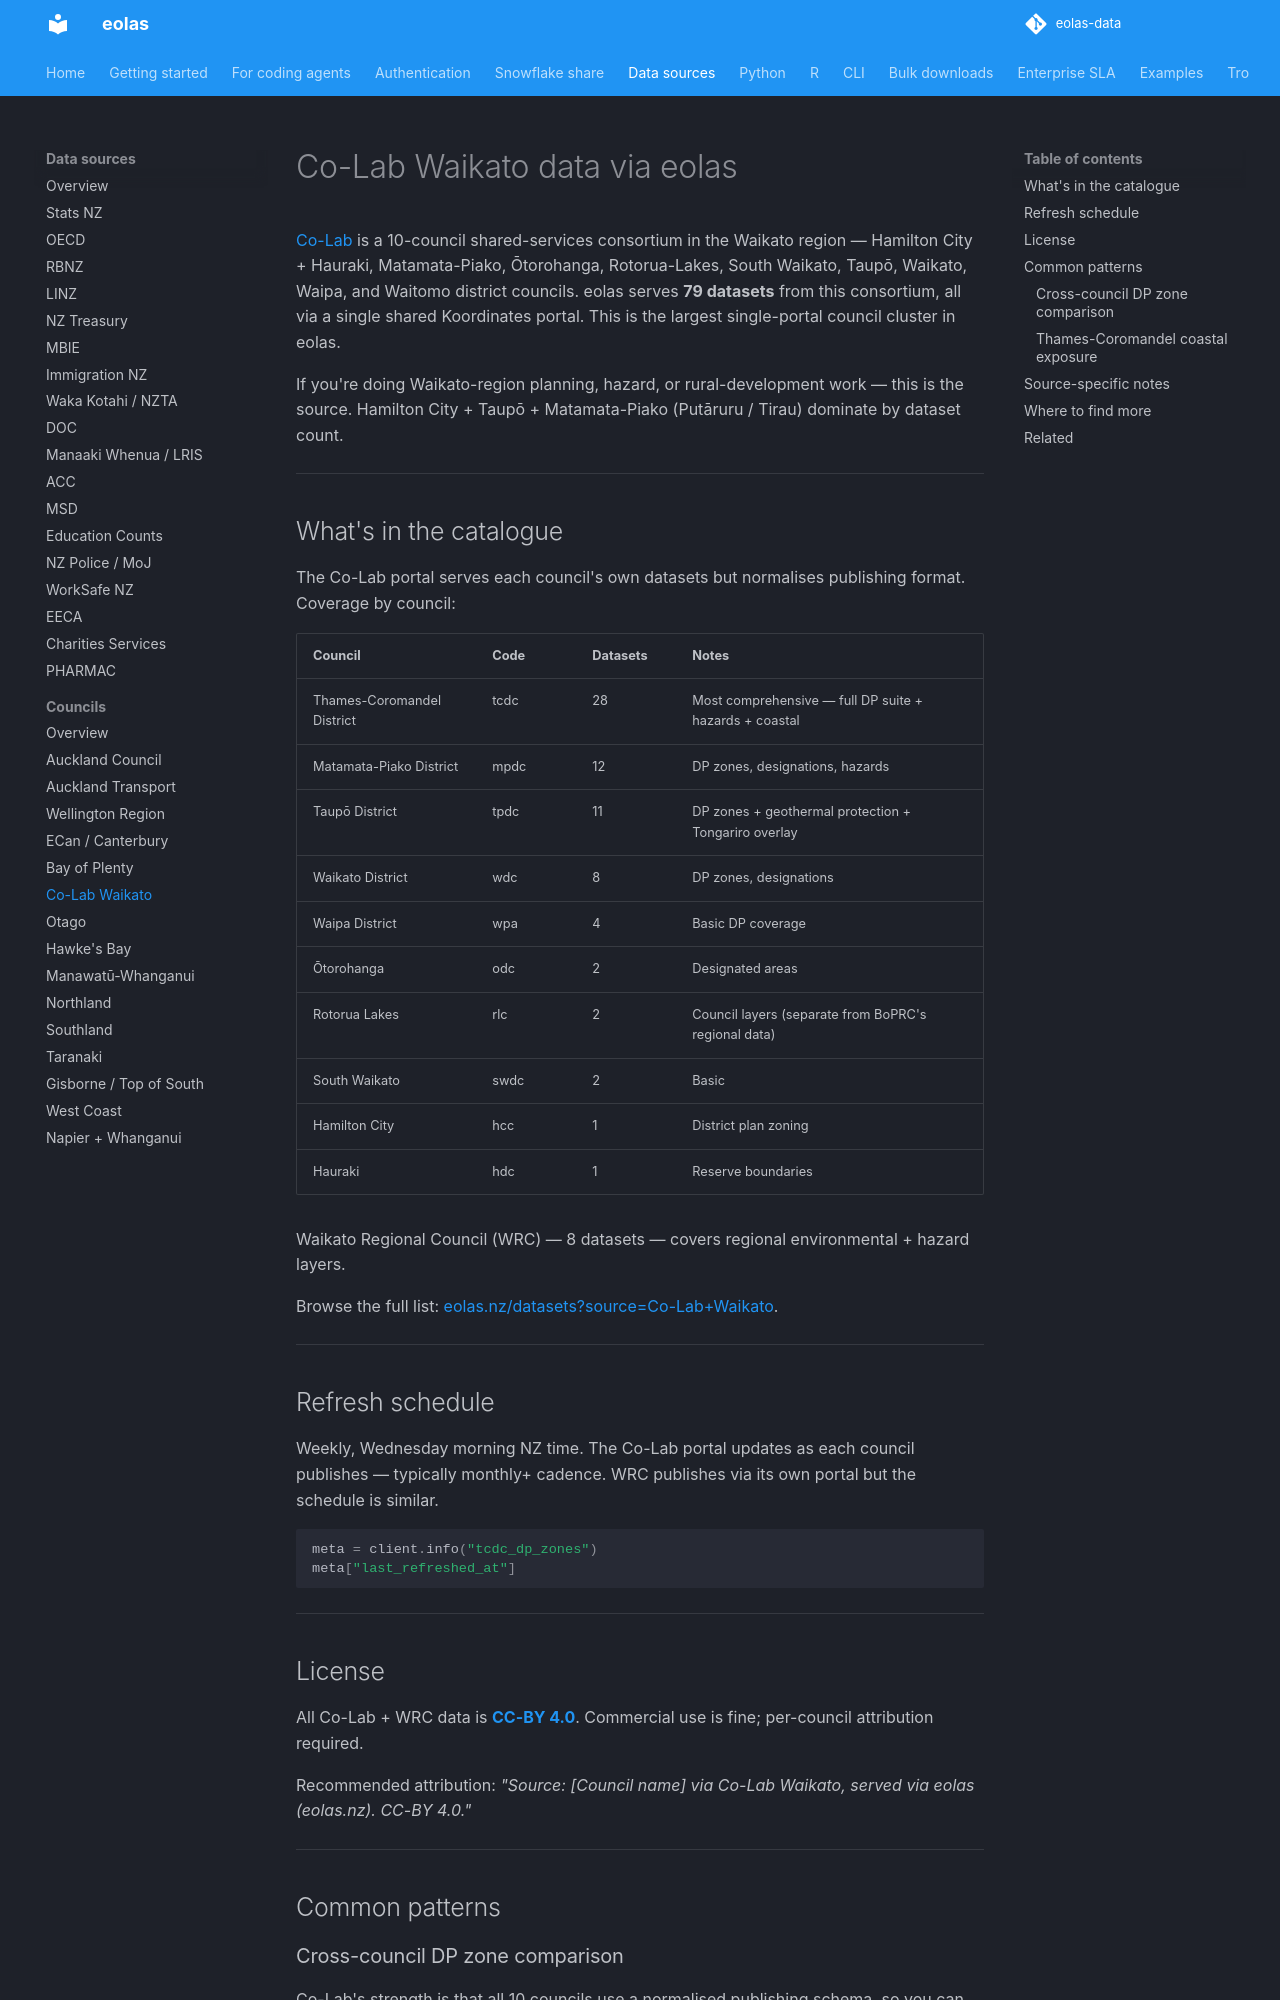

repository: phildonovan/eolas-docs · page: sources/colab-waikato/index.html · generator: mkdocs

# Co-Lab Waikato data via eolas

[Co-Lab](https://www.co-lab.co.nz) is a 10-council shared-services consortium in the Waikato region — Hamilton City + Hauraki, Matamata-Piako, Ōtorohanga, Rotorua-Lakes, South Waikato, Taupō, Waikato, Waipa, and Waitomo district councils. eolas serves **79 datasets** from this consortium, all via a single shared Koordinates portal. This is the largest single-portal council cluster in eolas.

If you're doing Waikato-region planning, hazard, or rural-development work — this is the source. Hamilton City + Taupō + Matamata-Piako (Putāruru / Tirau) dominate by dataset count.

---

## What's in the catalogue

The Co-Lab portal serves each council's own datasets but normalises publishing format. Coverage by council:

| Council | Code | Datasets | Notes |
|---|---|---|---|
| Thames-Coromandel District | tcdc | 28 | Most comprehensive — full DP suite + hazards + coastal |
| Matamata-Piako District | mpdc | 12 | DP zones, designations, hazards |
| Taupō District | tpdc | 11 | DP zones + geothermal protection + Tongariro overlay |
| Waikato District | wdc | 8 | DP zones, designations |
| Waipa District | wpa | 4 | Basic DP coverage |
| Ōtorohanga | odc | 2 | Designated areas |
| Rotorua Lakes | rlc | 2 | Council layers (separate from BoPRC's regional data) |
| South Waikato | swdc | 2 | Basic |
| Hamilton City | hcc | 1 | District plan zoning |
| Hauraki | hdc | 1 | Reserve boundaries |

Waikato Regional Council (WRC) — 8 datasets — covers regional environmental + hazard layers.

Browse the full list: [eolas.nz/datasets?source=Co-Lab+Waikato](https://eolas.nz/datasets?source=Co-Lab%20Waikato).

---

## Refresh schedule

Weekly, Wednesday morning NZ time. The Co-Lab portal updates as each council publishes — typically monthly+ cadence. WRC publishes via its own portal but the schedule is similar.

```python
meta = client.info("tcdc_dp_zones")
meta["last_refreshed_at"]
```

---

## License

All Co-Lab + WRC data is **[CC-BY 4.0](https://creativecommons.org/licenses/by/4.0/)**. Commercial use is fine; per-council attribution required.

Recommended attribution: *"Source: [Council name] via Co-Lab Waikato, served via eolas (eolas.nz). CC-BY 4.0."*

---

## Common patterns

### Cross-council DP zone comparison

Co-Lab's strength is that all 10 councils use a normalised publishing schema, so you can cross-compare without per-council schema munging:

```python
councils = ["tcdc", "mpdc", "tpdc", "wdc", "wpa"]
zones = {}
for code in councils:
    try:
        z = client.colab_waikato(f"{code}_district_plan_zones", as_sf=True)
        zones[code] = z["zone_name"].value_counts().head(5)
    except Exception:
        pass

import pandas as pd
print(pd.DataFrame(zones).fillna(0).astype(int))
```
